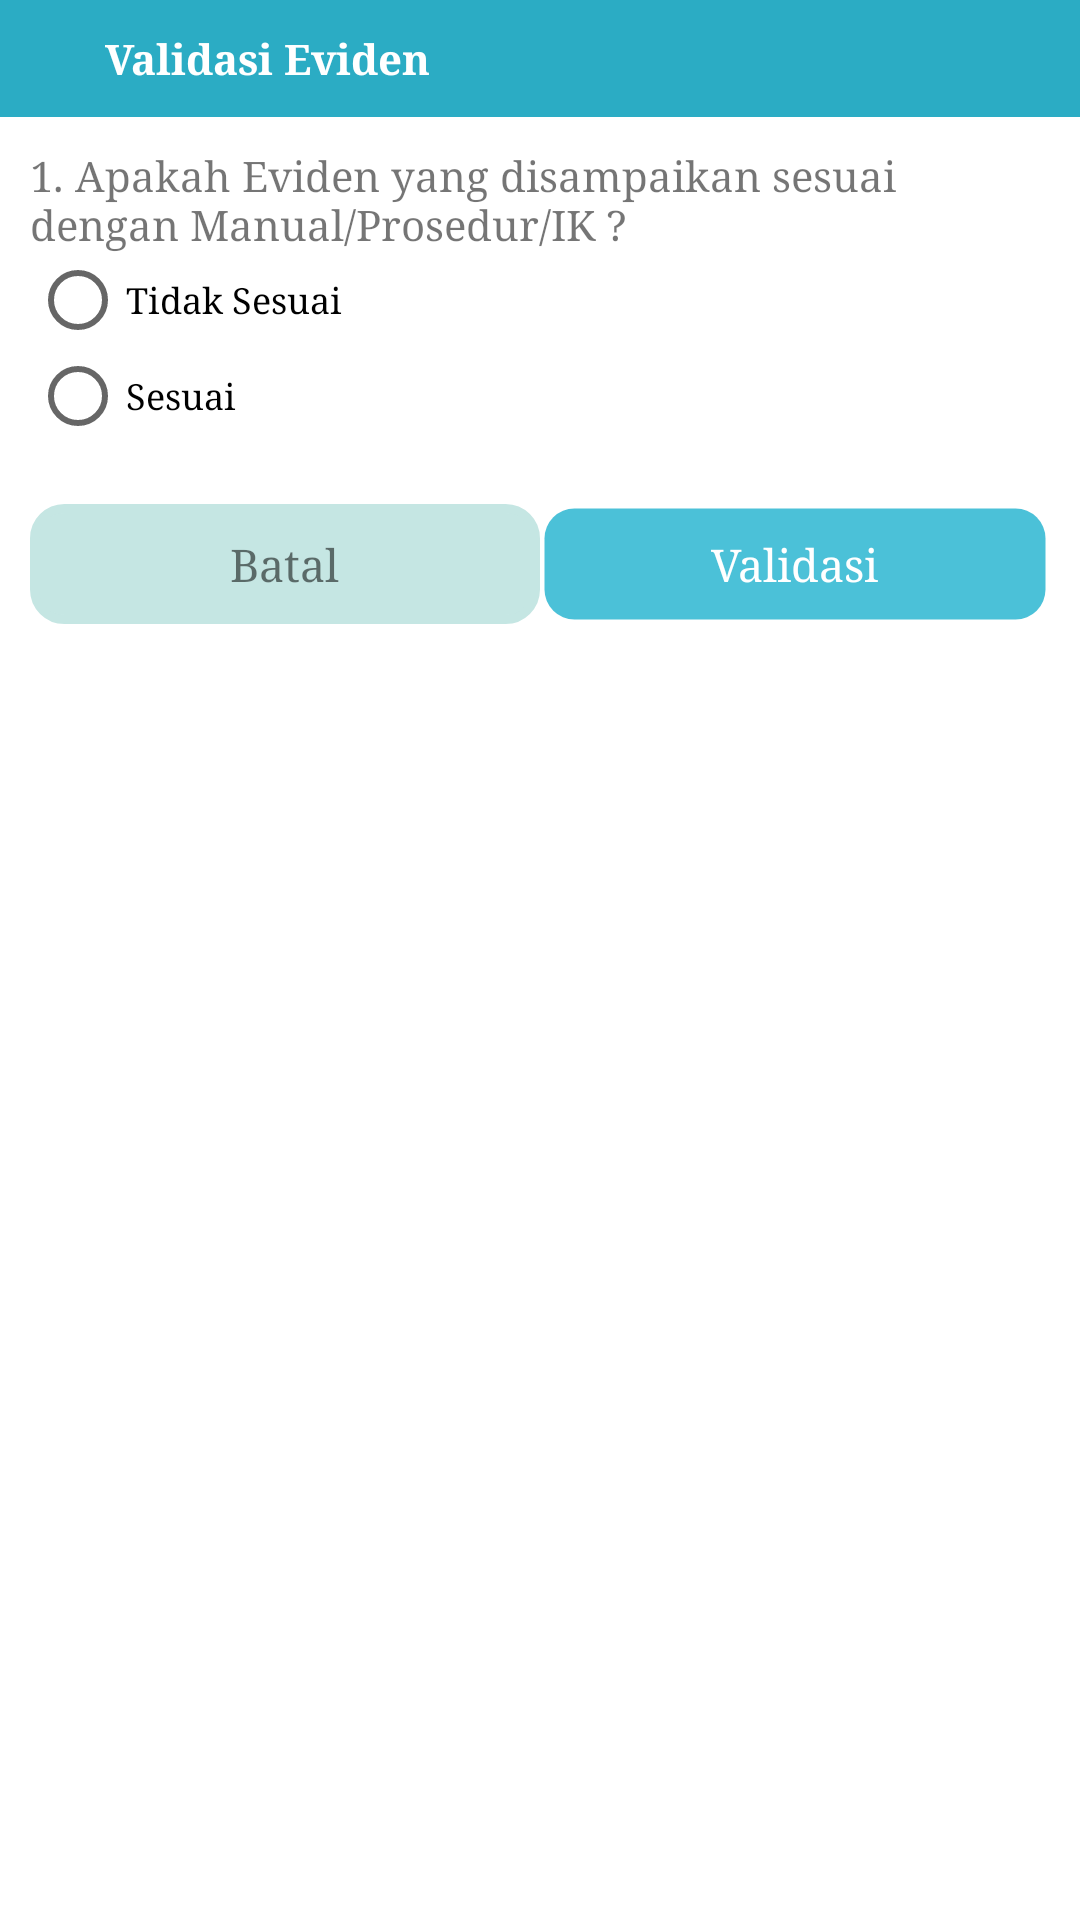

Layout XML and referenced resources for this Android screen:
<!-- AndroidManifest.xml: application theme NoActionBar -->
<!-- res/layout/activity_upload_validasi.xml -->
<?xml version="1.0" encoding="utf-8"?>

<LinearLayout xmlns:android="http://schemas.android.com/apk/res/android"
    android:id="@+id/rl_custom_layout"
    android:layout_width="match_parent"
    android:layout_height="match_parent"
    android:background="@color/colorWhite"
    android:orientation="vertical">

    <RelativeLayout
        android:layout_width="match_parent"
        android:layout_height="wrap_content"
        android:background="@color/colorPrimary"
        android:orientation="horizontal"
        android:padding="@dimen/size_10dp">

        <TextView
            android:layout_width="wrap_content"
            android:layout_height="wrap_content"
            android:layout_marginLeft="@dimen/size_25dp"
            android:text="Validasi Eviden"
            android:textColor="@color/colorWhite"
            android:textStyle="bold" />

        <ImageButton
            android:id="@+id/iclose"
            android:layout_width="wrap_content"
            android:layout_height="wrap_content"
            android:layout_alignParentRight="true"
            android:background="@null"
            android:src="@drawable/ic_close" />

    </RelativeLayout>

    <LinearLayout
        android:id="@+id/lv_choose_question01"
        android:layout_width="match_parent"
        android:layout_height="wrap_content"
        android:orientation="vertical"
        android:padding="@dimen/size_10dp">

        <TextView
            android:layout_width="wrap_content"
            android:layout_height="wrap_content"
            android:text="1. Apakah Eviden yang disampaikan sesuai dengan Manual/Prosedur/IK ?" />

        <RadioGroup
            android:id="@+id/rg_no1"
            android:layout_width="fill_parent"
            android:layout_height="wrap_content"
            android:orientation="vertical">

            <RadioButton
                android:id="@+id/id_rbt_tsesuai"
                android:layout_width="fill_parent"
                android:layout_height="wrap_content"
                android:text="Tidak Sesuai"
                android:textSize="@dimen/size_12dp" />

            <RadioButton
                android:id="@+id/id_rbt_sesuai"
                android:layout_width="fill_parent"
                android:layout_height="wrap_content"
                android:text="Sesuai"
                android:textSize="@dimen/size_12dp" />

        </RadioGroup>

    </LinearLayout>

    <LinearLayout
        android:id="@+id/lv_choose_question02"
        android:layout_width="match_parent"
        android:layout_height="wrap_content"
        android:orientation="vertical"
        android:padding="@dimen/size_10dp"
        android:visibility="gone">

        <TextView
            android:layout_width="wrap_content"
            android:layout_height="wrap_content"
            android:text="2. Apakah eviden yang disampaikan memiliki analisis ?" />

        <RadioGroup
            android:id="@+id/rg_no2"
            android:layout_width="fill_parent"
            android:layout_height="wrap_content"
            android:orientation="vertical">

            <RadioButton
                android:id="@+id/rb_no2_a"
                android:layout_width="fill_parent"
                android:layout_height="wrap_content"
                android:text="Tidak Memiliki Analisis"
                android:textSize="@dimen/size_12dp" />

            <RadioButton
                android:id="@+id/rb_no2_b"
                android:layout_width="fill_parent"
                android:layout_height="wrap_content"
                android:text="Memiliki Analisis Awal"
                android:textSize="@dimen/size_12dp" />

            <RadioButton
                android:id="@+id/rb_no2_c"
                android:layout_width="fill_parent"
                android:layout_height="wrap_content"
                android:text="Memiliki Analisis Yang Mendalam / Menyeluruh / Komprehensif"
                android:textSize="@dimen/size_12dp" />
        </RadioGroup>

    </LinearLayout>

    <LinearLayout
        android:id="@+id/lv_choose_question03"
        android:layout_width="match_parent"
        android:layout_height="wrap_content"
        android:orientation="vertical"
        android:padding="@dimen/size_10dp"
        android:visibility="gone">

        <TextView
            android:layout_width="wrap_content"
            android:layout_height="wrap_content"
            android:text="3. Apakah eviden yang disampaikan memiliki usulan solusi ?" />

        <RadioGroup
            android:id="@+id/rg_no3a"
            android:layout_width="fill_parent"
            android:layout_height="wrap_content"
            android:orientation="vertical">

            <RadioButton
                android:id="@+id/rb_no3a"
                android:layout_width="fill_parent"
                android:layout_height="wrap_content"
                android:text="Tidak Memiliki"
                android:textSize="@dimen/size_12dp" />

            <RadioButton
                android:id="@+id/rb_no3b"
                android:layout_width="fill_parent"
                android:layout_height="wrap_content"
                android:text="Memiliki Usulan Solusi Yang Implement-able"
                android:textSize="@dimen/size_12dp" />


        </RadioGroup>

    </LinearLayout>

    <TableRow
        android:layout_width="fill_parent"
        android:layout_height="wrap_content"
        android:gravity="center_horizontal"
        android:padding="@dimen/size_10dp">

        <LinearLayout
            android:id="@+id/id_upload_cancel"
            android:layout_gravity="center"
            android:layout_weight="1"
            android:background="@drawable/bottom_white"
            android:gravity="center"
            android:orientation="horizontal">

            <TextView
                android:layout_width="wrap_content"
                android:layout_height="wrap_content"
                android:layout_gravity="center"
                android:text="Batal"
                android:textSize="@dimen/size_15dp" />
        </LinearLayout>

        <LinearLayout
            android:id="@+id/id_upload_attach"
            android:layout_gravity="center"
            android:layout_weight="1"
            android:background="@drawable/bottom"
            android:gravity="center"
            android:orientation="horizontal">

            <TextView
                android:layout_width="wrap_content"
                android:layout_height="wrap_content"
                android:layout_gravity="center"
                android:text="Validasi"
                android:textColor="@color/colorWhite"
                android:textSize="@dimen/size_15dp" />
        </LinearLayout>
    </TableRow>

</LinearLayout>
<!-- resources referenced by this layout -->
<resources>
  <color name="colorPrimary">#2bacc4</color>
  <color name="colorWhite">#FFFFFF</color>
  <dimen name="size_10dp">10dp</dimen>
  <dimen name="size_12dp">12dp</dimen>
  <dimen name="size_15dp">15dp</dimen>
  <dimen name="size_25dp">25dp</dimen>
  <!-- drawable bottom (drawable) -->
  <?xml version="1.0" encoding="utf-8"?>
  
  <shape xmlns:android="http://schemas.android.com/apk/res/android"
      android:shape="rectangle">
      <corners android:radius="10dp" />
      <gradient
          android:angle="45"
          android:centerColor="@color/colorAccent"
          android:centerX="35%"
          android:endColor="@color/colorAccent"
          android:startColor="@color/colorAccent"
          android:type="linear" />
      <padding
          android:bottom="0dp"
          android:left="0dp"
          android:right="0dp"
          android:top="0dp" />
      <size
          android:width="270dp"
          android:height="40dp" />
      <stroke
          android:width="3dp"
          android:color="@android:color/transparent" />
  </shape>
  <!-- drawable bottom_white (drawable) -->
  <?xml version="1.0" encoding="utf-8"?>
  
  <shape xmlns:android="http://schemas.android.com/apk/res/android"
      android:shape="rectangle">
      <corners android:radius="10dp" />
      <gradient
          android:angle="45"
          android:centerColor="@color/colorWhiteCombination"
          android:centerX="35%"
          android:endColor="@color/colorWhiteCombination"
          android:startColor="@color/colorWhiteCombination"
          android:type="linear" />
      <padding
          android:bottom="0dp"
          android:left="0dp"
          android:right="0dp"
          android:top="0dp" />
      <size
          android:width="270dp"
          android:height="40dp" />
      <stroke
          android:width="3dp"
          android:color="@color/colorWhiteCombination" />
  </shape>
  <style name="NoActionBar" parent="Theme.AppCompat.Light.NoActionBar">
          <item name="android:typeface">serif</item>
      </style>
  <color name="colorAccent">#4bc1d8</color>
  <color name="colorWhiteCombination">#C5E6E3</color>
</resources>
